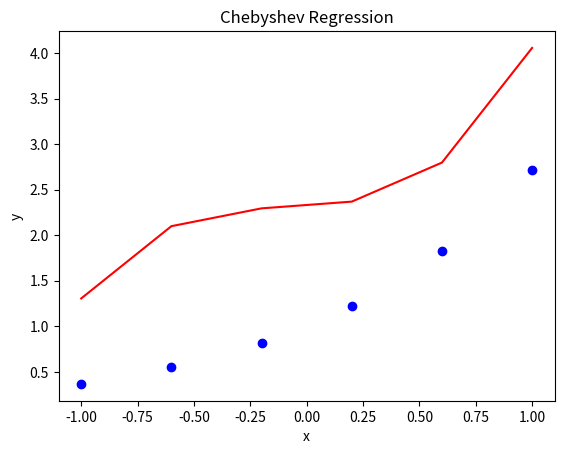

This chart was generated by the following Python code:
import numpy as np

def chebyshev_regression(x, y, n):
    """
    This function returns the coefficients of the Chebyshev regression model.
    """
    # Calculating the total number of values
    m = len(x)

    # Calculating the weights
    a = np.zeros(n + 1)
    for i in range(n + 1):
        a[i] = (2 / m) * np.sum(y * np.cos(i * np.arccos(x)))

    # Return the weights
    return a


def predict(x, a):
    """
    This function returns the predicted values of y.
    """
    # Calculating the predicted values
    y_pred = np.zeros(len(x))
    for i in range(len(x)):
        for j in range(len(a)):
            y_pred[i] += a[j] * np.cos(j * np.arccos(x[i]))

    # Return the predicted values
    return y_pred


def r_squared(y, y_pred):
    """
    This function returns the R-squared value.
    """
    # Calculating the mean of y
    y_mean = np.mean(y)

    # Calculating the total sum of squares
    ss_tot = np.sum((y - y_mean) ** 2)

    # Calculating the residual sum of squares
    ss_res = np.sum((y - y_pred) ** 2)

    # Calculating the R-squared value
    r2 = 1 - (ss_res / ss_tot)

    # Return the R-squared value
    return r2


if __name__ == "__main__":
    """
    This is the main function.
    """
    # Defining the data
    x = np.array([-1, -0.6, -0.2, 0.2, 0.6, 1])
    f = lambda x: np.exp(x)
    y = f(x)

    # Calculating the weights
    a = chebyshev_regression(x, y, 3)

    # Calculating the predicted values
    y_pred = predict(x, a)

    # Printing the R-squared value
    print("R-squared:", r_squared(y, y_pred))

    # Plotting the results
    import matplotlib.pyplot as plt
    plt.scatter(x, y, color="blue")
    plt.plot(x, y_pred, color="red")
    plt.title("Chebyshev Regression")
    plt.xlabel("x")
    plt.ylabel("y")
    plt.show()